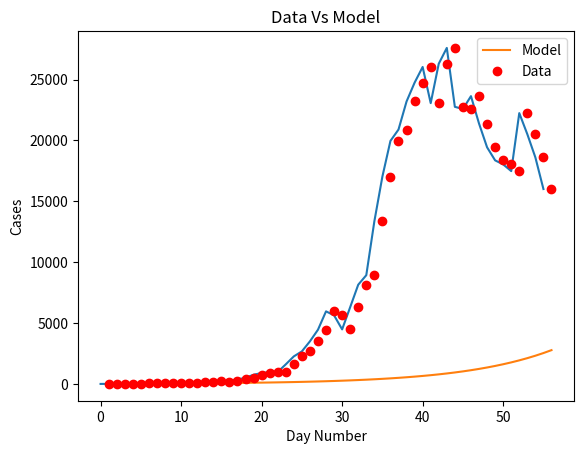
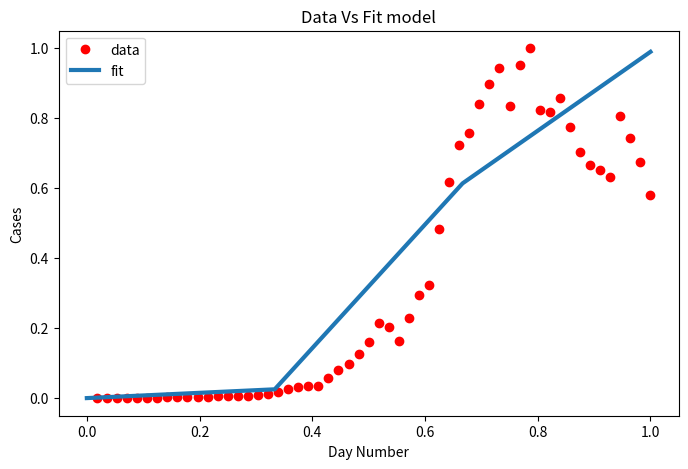

The script that saved these images, in order:
import matplotlib
import matplotlib.pyplot as plt
import numpy as np
from scipy.optimize import curve_fit
import math

# Definition of the logistic function
def sigmoid(x, Beta_1, Beta_2):
     y = 1 / (1 + np.exp(-Beta_1*(x-Beta_2)))
     return y

def main():
  new_cases_sh = [2, 8, 16, 19, 28, 48, 55, 65, 80, 75, 83, 65, 169, 139, 202, 157, 260, 374, 503, 758, 896, 981, 983, 1609, 2264, 2676, 3500, (96 - 21 + 4381), (326 - 18 + 5656), (5298 + 355 - 16), (358 + 4144 -20), (260 + 6051 - 2), (7788 + 438 - 73), (8581 + 425 - 71), (13086 + 268 - 4), (16766 + 311 - 40), (19660 + 322 -15), (20398 + 824 - 323), (22609 + 1015 - 420), (23937 + 1006 - 191), (25173 + 914 - 47), (22348 + 994 - 273), (25141 + 1189 - 23), (25146 + 2573 - 114), (19872 + 3200 - 307), (19923 + 3590 - 922), (21582 + 3238 - 1177), (19831 + 2417 - 853 ), 19442, (2494 + 16407 - 533), (2634 + 15861 - 459), (15698 + 1931 - 143), (20634 + 2736 - 1120), (19657 + 1401 - 541), (16983 + 2472 - 846), (15319 + 1661 - 968)]

  plt.plot(new_cases_sh)
  plt.savefig('covid_20220426.png')
  plt.show()

  for i in range(len(new_cases_sh) - 1):
    growth_factor = float(new_cases_sh[i + 1]) / float(new_cases_sh[i])
    th = ""
    if( i + 1 == 1):
      th = "st"
    elif( i + 1 == 2):
      th = "nd"
    else:
      th = "th"
    print(i + 1, th + " growth factor: ", growth_factor)

  x_data, y_data = np.array(list(range(1, len(new_cases_sh) + 1))), np.array(new_cases_sh)

  # Choosing initial arbitrary beta parameters
  beta_1 = 0.09
  beta_2 = 305

  # application of the logistic function using beta
  Y_pred = sigmoid(x_data, beta_1, beta_2)

  # point prediction
  plt.plot(x_data, Y_pred * 15000000000000., label = "Model")
  plt.plot(x_data, y_data, 'ro', label = "Data")
  plt.title('Data Vs Model')
  plt.legend(loc ='best')
  plt.ylabel('Cases')
  plt.xlabel('Day Number')
  plt.savefig('prediction_20220426.png')
  plt.show()

  xdata = x_data / max(x_data)
  ydata = y_data / max(y_data)

  popt, pcov = curve_fit(sigmoid, xdata, ydata, maxfev=5000)
  # print the final params
  print("beta_1 = % f, beta_2 = % f" % (popt[0], popt[1]))

  x = np.linspace(0, 40, 4)
  x = x / max(x)

  plt.figure(figsize = (8, 5))

  y = sigmoid(x, *popt)

  plt.plot(xdata, ydata, 'ro', label ='data')
  plt.plot(x, y, linewidth = 3.0, label ='fit')
  plt.title("Data Vs Fit model")
  plt.legend(loc ='best')
  plt.ylabel('Cases')
  plt.xlabel('Day Number')
  plt.savefig('new_beta_prediction_20220426.png')
  plt.show()

if __name__ == '__main__':
  main()
